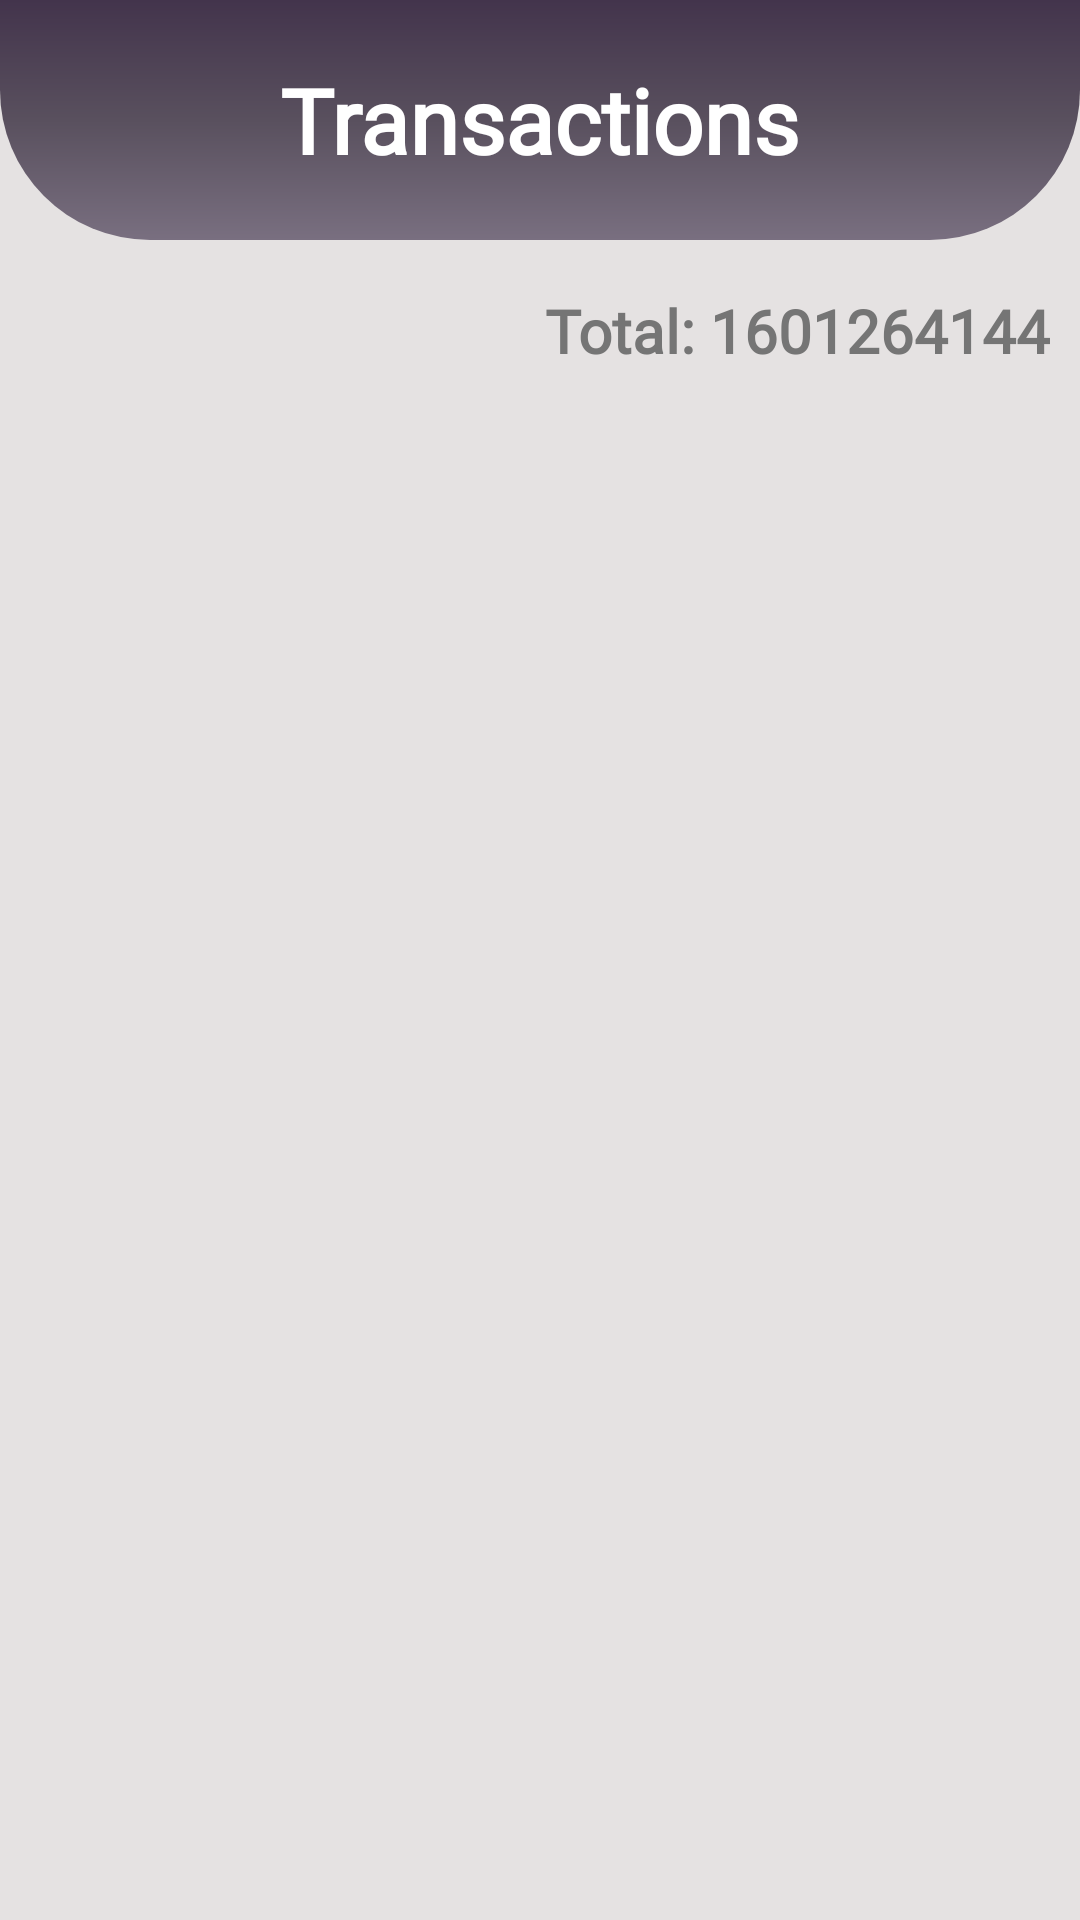

Layout XML and referenced resources for this Android screen:
<!-- AndroidManifest.xml: application theme Base.Theme.PocketWallet -->
<!-- res/layout/fragment_transactions.xml -->
<?xml version="1.0" encoding="utf-8"?>
<LinearLayout xmlns:android="http://schemas.android.com/apk/res/android"
    xmlns:tools="http://schemas.android.com/tools"
    android:layout_width="match_parent"
    android:layout_height="match_parent"
    tools:context=".Transactions"
    android:background="#E5E2E2"
    android:orientation="vertical"
    >

    <RelativeLayout
        android:layout_width="wrap_content"
        android:layout_height="wrap_content"
        >

        <ImageView
            android:layout_width="match_parent"
            android:layout_height="80dp"
            android:src="@drawable/hearder_back"
            />

        <RelativeLayout
            android:layout_width="match_parent"
            android:layout_height="wrap_content"
            android:orientation="horizontal"
            android:layout_centerVertical="true"
            >

            <ImageView
                android:id="@+id/backbt"
                android:layout_width="30dp"
                android:layout_height="30dp"
                android:src="@drawable/baseline_arrow_back_ios_new_24"
                android:layout_marginLeft="20dp"
                />


            <TextView
                android:id="@+id/Header_title"
                android:layout_width="wrap_content"
                android:layout_height="wrap_content"
                android:text="Transactions"
                android:textColor="@color/white"
                android:textStyle="bold"
                android:fontFamily="@font/kalpurush"
                android:layout_centerInParent="true"
                android:textSize="30sp"
                />



            <ImageView
                android:id="@+id/insertbt"
                android:layout_width="30dp"
                android:layout_height="30dp"
                android:src="@drawable/calendar_white"
                android:layout_alignParentRight="true"
                android:layout_marginRight="20dp"

                />


        </RelativeLayout>



    </RelativeLayout>

    <RelativeLayout
    android:layout_width="match_parent"
    android:layout_height="wrap_content"
    android:layout_gravity="center"
    android:gravity="center"
    >

    <TextView
        android:id="@+id/TvCurrentData"
        android:layout_width="wrap_content"
        android:layout_height="wrap_content"
        android:text=""
        android:fontFamily="@font/kalpurush"
        android:textStyle="bold"
        android:textSize="30sp"
        android:layout_margin="10dp"
        android:textColor="@color/black"
        android:gravity="center"
        android:layout_centerVertical="true"

        />

    <TextView
        android:id="@+id/totalexpensetv"
        android:layout_width="wrap_content"
        android:layout_height="wrap_content"
        android:text="Total: 1601264144"
        android:fontFamily="@font/kalpurush"
        android:textStyle="bold"
        android:textSize="20sp"
        android:layout_margin="10dp"
        android:layout_alignParentRight="true"
        android:gravity="center"
        android:layout_centerVertical="true"
        android:textColor="#757575"
        />


</RelativeLayout>

    <RelativeLayout
        android:layout_width="match_parent"
        android:layout_height="match_parent"
        >

        <TextView
            android:id="@+id/nodatatv"
            android:layout_width="wrap_content"
            android:layout_height="wrap_content"
            android:text=""
            android:textColor="@color/black"
            android:fontFamily="@font/kalpurush"
            android:textStyle="bold"
            android:gravity="center"
            android:textSize="25sp"
            android:layout_centerHorizontal="true"
            android:layout_centerVertical="true"


            />


        <ListView
            android:id="@+id/listview"
            android:layout_width="match_parent"
            android:layout_height="wrap_content"
            android:divider="@null"
            android:listSelector="@android:color/transparent"
            />

    </RelativeLayout>





</LinearLayout>
<!-- resources referenced by this layout -->
<resources>
  <color name="black">#FF000000</color>
  <color name="white">#FFFFFFFF</color>
  <!-- drawable hearder_back (drawable) -->
  <?xml version="1.0" encoding="utf-8"?>
  <shape xmlns:android="http://schemas.android.com/apk/res/android"
      android:shape="rectangle"
      >
  
      <gradient
          android:startColor="#43344C"
          android:centerColor="#59505E"
          android:endColor="#796F80"
          android:angle="9"
          />
  
      <corners
          android:bottomLeftRadius="50dp"
          android:bottomRightRadius="50dp"
          />
  
  
  
  </shape>
  <style name="Base.Theme.PocketWallet" parent="Theme.AppCompat.Light.NoActionBar">
          
          <item name="colorPrimary">@color/white</item>
          <item name="colorPrimaryVariant">@color/white</item>
          <item name="colorOnPrimary">@color/white</item>
          
          <item name="colorSecondary">@color/teal_200</item>
          <item name="colorSecondaryVariant">@color/teal_700</item>
          <item name="colorOnSecondary">@color/black</item>
          
  
  
          <item name="android:statusBarColor">@color/purple_600</item>
          <item name="android:textColor">@color/black</item>
  
          
  
  
      </style>
  <color name="teal_200">#FF03DAC5</color>
  <color name="teal_700">#37CF3D</color>
  <color name="purple_600">#43344C</color>
</resources>
